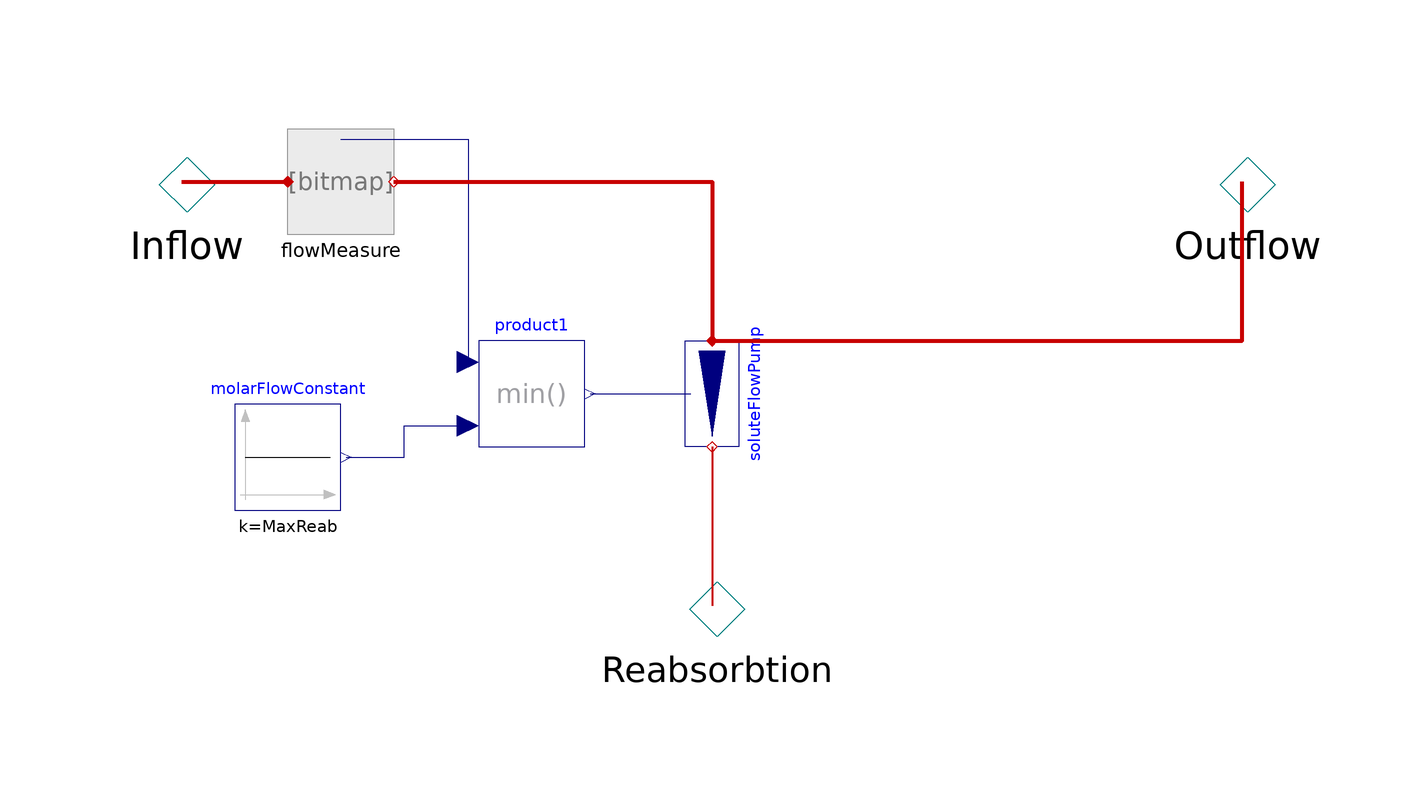

This picture is the connection diagram that the Modelica source below describes through its graphical annotations.

model FullReabsorbtion "Full reabsorbtion with limit (i.e. renal glucose)"

    parameter Physiolibrary2013.Types.MolarFlowRate
                                 MaxReab
      "Maximal reabsorbtion solute flow rate";

    PositiveConcentrationFlow Inflow "Tubular inflow"              annotation (Placement(
          transformation(extent={{-120,-20},{-80,20}}), iconTransformation(
            extent={{-110,-10},{-90,10}})));
    NegativeConcentrationFlow Outflow "Tubular outflow"
      annotation (Placement(transformation(extent={{80,-20},{120,20}}),
          iconTransformation(extent={{90,-10},{110,10}})));

    NegativeConcentrationFlow Reabsorbtion "Reabsorbtion from tubules"          annotation (Placement(
          transformation(extent={{-20,-100},{20,-60}}),iconTransformation(
            extent={{-10,-50},{10,-30}})));

    FlowMeasure flowMeasure
      annotation (Placement(transformation(extent={{-80,-10},{-60,10}})));
    Modelica.Blocks.Math.Min     product1
      annotation (Placement(transformation(extent={{-44,-50},{-24,-30}})));
    SoluteFlowPump soluteFlowPump annotation (Placement(transformation(
          extent={{-10,10},{10,-10}},
          rotation=270,
          origin={0,-40})));
    Modelica.Blocks.Sources.Constant molarFlowConstant(k=MaxReab)
      annotation (Placement(transformation(extent={{-90,-62},{-70,-42}})));
  equation

    connect(Inflow, flowMeasure.q_in) annotation (Line(
        points={{-100,0},{-80,0}},
        color={200,0,0},
        thickness=1,
        smooth=Smooth.None));
    connect(flowMeasure.actualFlow, product1.u1) annotation (Line(
        points={{-70,8},{-46,8},{-46,-34}},
        color={0,0,127},
        smooth=Smooth.None));
    connect(soluteFlowPump.q_out, Reabsorbtion) annotation (Line(
        points={{-1.83697e-015,-50},{0,-50},{0,-80}},
        color={200,0,0},
        thickness=1,
        smooth=Smooth.None));
    connect(product1.y, soluteFlowPump.soluteFlow) annotation (Line(
        points={{-23,-40},{-4,-40}},
        color={0,0,127},
        smooth=Smooth.None));
    connect(flowMeasure.q_out, Outflow) annotation (Line(
        points={{-60,0},{0,0},{0,-30},{100,-30},{100,0}},
        color={200,0,0},
        thickness=1,
        smooth=Smooth.None));
    connect(flowMeasure.q_out, soluteFlowPump.q_in) annotation (Line(
        points={{-60,0},{1.83697e-015,0},{1.83697e-015,-30}},
        color={200,0,0},
        thickness=1,
        smooth=Smooth.None));
    connect(molarFlowConstant.y, product1.u2) annotation (Line(
        points={{-69,-52},{-58,-52},{-58,-46},{-46,-46}},
        color={0,0,127},
        smooth=Smooth.None));
    annotation (Icon(coordinateSystem(preserveAspectRatio=true, extent={{-100,
              -100},{100,100}}), graphics={
          Rectangle(
            extent={{-100,40},{100,-40}},
            lineColor={0,0,255},
            fillColor={255,255,255},
            fillPattern=FillPattern.Solid),
          Line(
            points={{-70,14},{-70,-18},{-52,-12},{-36,-14},{-18,-20},{-2,-28},
                {6,-36},{8,-40},{6,-22},{0,-12},{-8,-6},{-22,2},{-40,8},{-58,
                12},{-70,14}},
            color={0,0,255},
            smooth=Smooth.None),
          Text(
            extent={{12,-54},{166,-84}},
            lineColor={0,0,255},
            textString="%name")}), Diagram(coordinateSystem(preserveAspectRatio=true,
                    extent={{-100,-100},{100,100}}), graphics),
      Documentation(revisions="<html>
<p><i>2009-2010</i></p>
<p>Marek Matejak, Charles University, Prague, Czech Republic </p>
</html>"));
  end FullReabsorbtion;